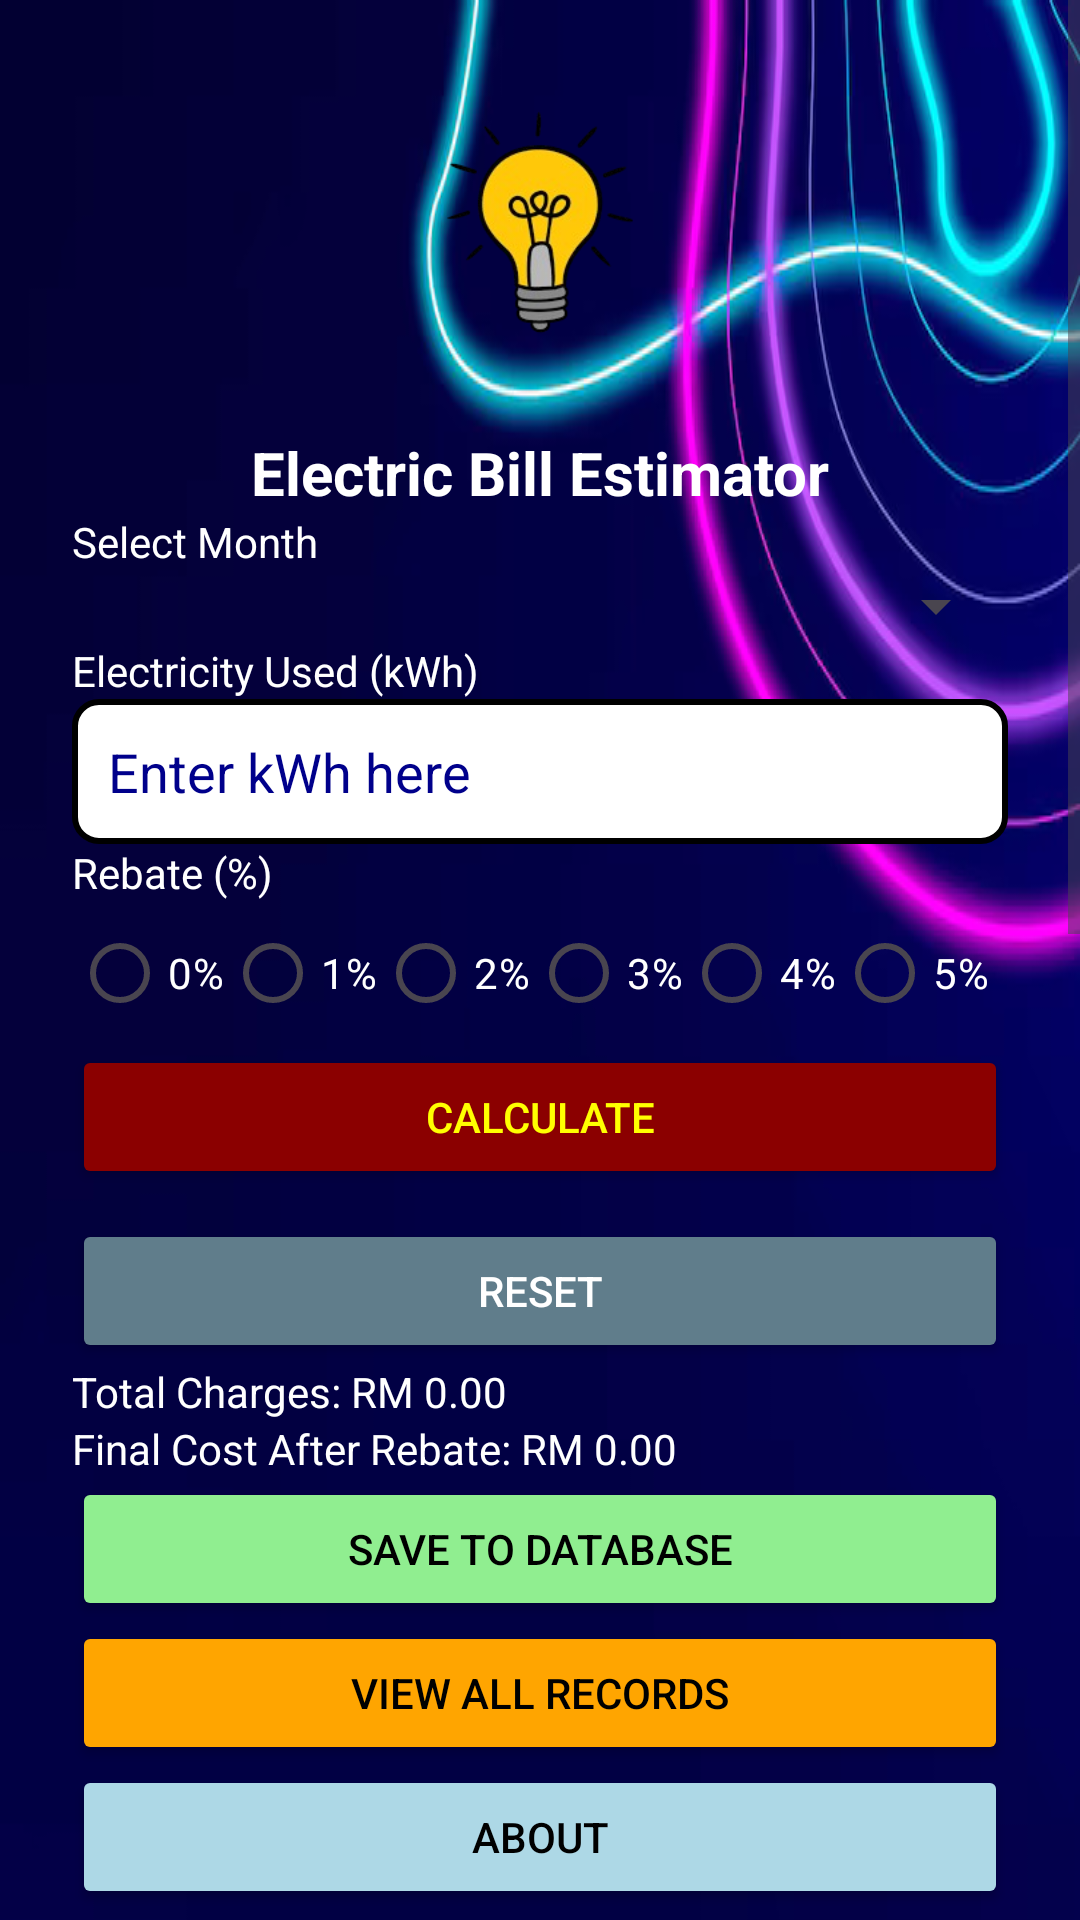

Here is an Android app screen rendered from its layout file. Give the layout XML and the strings, colors and styles it references.
<!-- AndroidManifest.xml: application theme Theme.ElectricityBillApp -->
<!-- res/layout/activity_main.xml -->
<?xml version="1.0" encoding="utf-8"?>
<ScrollView xmlns:android="http://schemas.android.com/apk/res/android"
    android:layout_width="match_parent"
    android:layout_height="match_parent"
    android:background="#747CA4">

    <LinearLayout
        android:layout_width="match_parent"
        android:layout_height="wrap_content"
        android:background="@drawable/bluebg"
        android:orientation="vertical"
        android:padding="24dp">

        
        <ImageView
            android:layout_width="100dp"
            android:layout_height="100dp"
            android:layout_gravity="center"
            android:layout_marginBottom="20dp"
            android:src="@drawable/lightbulb" />

        
        <TextView
            android:layout_width="match_parent"
            android:layout_height="wrap_content"
            android:layout_gravity="center"
            android:gravity="center"
            android:text="Electric Bill Estimator"
            android:textColor="#FFFFFF"
            android:textSize="20sp"
            android:textStyle="bold" />

        <TextView
            android:layout_width="wrap_content"
            android:layout_height="wrap_content"
            android:text="Select Month"
            android:textColor="#FFFFFF" />

        <Spinner
            android:id="@+id/spinnerMonth"
            android:layout_width="match_parent"
            android:layout_height="wrap_content" />


        <TextView
            android:layout_width="wrap_content"
            android:layout_height="wrap_content"
            android:text="Electricity Used (kWh)"
            android:textColor="#FFFFFF" />

        <EditText
            android:id="@+id/editUnit"
            android:layout_width="match_parent"
            android:layout_height="wrap_content"
            android:background="@drawable/edittext_background"
            android:hint="Enter kWh here"
            android:inputType="number"
            android:padding="12dp"
            android:textColor="#000000"
            android:textColorHint="#00008B" />

        <TextView
            android:layout_width="wrap_content"
            android:layout_height="wrap_content"
            android:text="Rebate (%)"
            android:textColor="#FFFFFF" />

        <RadioGroup
            android:id="@+id/radioGroupRebate"
            android:layout_width="match_parent"
            android:layout_height="wrap_content"
            android:orientation="horizontal">

            <RadioButton
                android:id="@+id/radio0"
                android:layout_width="wrap_content"
                android:layout_height="wrap_content"
                android:text="0%"
                android:textColor="#FFFFFF"/>

            <RadioButton
                android:id="@+id/radio1"
                android:layout_width="wrap_content"
                android:layout_height="wrap_content"
                android:text="1%"
                android:textColor="#FFFFFF"/>

            <RadioButton
                android:id="@+id/radio2"
                android:layout_width="wrap_content"
                android:layout_height="wrap_content"
                android:text="2%"
                android:textColor="#FFFFFF"/>

            <RadioButton
                android:id="@+id/radio3"
                android:layout_width="wrap_content"
                android:layout_height="wrap_content"
                android:text="3%"
                android:textColor="#FFFFFF"/>

            <RadioButton
                android:id="@+id/radio4"
                android:layout_width="wrap_content"
                android:layout_height="wrap_content"
                android:text="4%"
                android:textColor="#FFFFFF"/>

            <RadioButton
                android:id="@+id/radio5"
                android:layout_width="wrap_content"
                android:layout_height="wrap_content"
                android:text="5%"
                android:textColor="#FFFFFF"/>
        </RadioGroup>


        <Button
            android:id="@+id/btnCalculate"
            android:layout_width="match_parent"
            android:layout_height="wrap_content"
            android:backgroundTint="#8B0000"
            android:text="Calculate"
            android:textColor="#FFFF00" />

        <Button
            android:id="@+id/btnReset"
            android:layout_width="match_parent"
            android:layout_height="wrap_content"
            android:layout_marginTop="10dp"
            android:backgroundTint="#607D8B"
            android:text="Reset"
            android:textColor="#FFFFFF" />


        <TextView
            android:id="@+id/textTotalCharge"
            android:layout_width="wrap_content"
            android:layout_height="wrap_content"
            android:text="Total Charges: RM 0.00"
            android:textColor="#FFFFFF" />

        <TextView
            android:id="@+id/textFinalCost"
            android:layout_width="wrap_content"
            android:layout_height="wrap_content"
            android:text="Final Cost After Rebate: RM 0.00"
            android:textColor="#FFFFFF" />

        <Button
            android:id="@+id/btnSave"
            android:layout_width="match_parent"
            android:layout_height="wrap_content"
            android:backgroundTint="#90EE90"
            android:hapticFeedbackEnabled="false"
            android:text="Save to Database"
            android:textColor="#000000" />

        <Button
            android:id="@+id/btnViewList"
            android:layout_width="match_parent"
            android:layout_height="wrap_content"
            android:backgroundTint="#FFA500"
            android:text="View All Records"
            android:textColor="#000000" />

        <Button
            android:id="@+id/btnAbout"
            android:layout_width="match_parent"
            android:layout_height="wrap_content"
            android:backgroundTint="#ADD8E6"
            android:text="About"
            android:textColor="#000000" />

        <TextView
            android:id="@+id/textInstructions"
            android:layout_width="match_parent"
            android:layout_height="wrap_content"
            android:layout_marginTop="20dp"
            android:text="How to use:\n1. Select the month.\n2. Enter your kWh usage.\n3. Select a rebate (0% - 5%).\n4. Tap Calculate to view total and final cost.\n5. Save if you wish to store it.\n\nCalculation:\n- If kWh &lt;= 200: RM 0.218/kWh\n- If kWh &lt;= 300: first 200 kWh = RM 0.218, then the rest at RM 0.334\n- If kWh &lt;= 600: first 200 kWh = RM 0.218, next 100 kWh = RM 0.334, then rest at RM 0.516\n- If kWh &gt; 600: first 200 kWh = RM 0.218, 100 kWh = RM 0.334, 300 kWh = RM 0.516, rest at RM 0.546\nFinal Cost = total - (total * rebate%)"
            android:textColor="#FFFFFF"
            android:textSize="14sp" />

    </LinearLayout>
</ScrollView>
<!-- resources referenced by this layout -->
<resources>
  <!-- drawable bluebg: png bitmap (drawable, 308801 bytes) -->
  <!-- drawable edittext_background (drawable) -->
  <?xml version="1.0" encoding="utf-8"?>
  <selector xmlns:android="http://schemas.android.com/apk/res/android">
      <item>
          <shape>
              <solid android:color="#FFFFFF" />
              <stroke android:width="2dp" android:color="#000000" />
              <corners android:radius="8dp" />
              <padding android:left="12dp" android:top="12dp" android:right="12dp" android:bottom="12dp" />
          </shape>
      </item>
  </selector>
  <!-- drawable lightbulb: png bitmap (drawable, 25214 bytes) -->
  <style name="Theme.ElectricityBillApp" parent="Base.Theme.ElectricityBillApp" />
  <style name="Base.Theme.ElectricityBillApp" parent="Theme.Material3.DayNight.NoActionBar">
          
          
      </style>
</resources>
